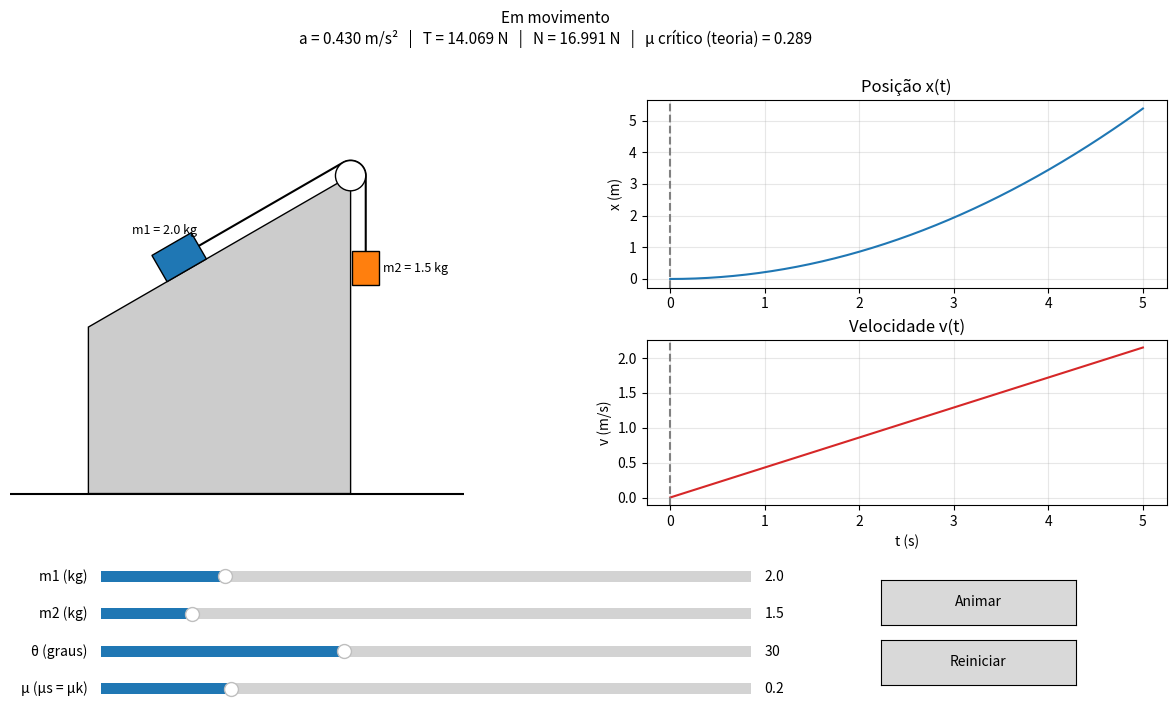

Write the Python code that produced this figure.
import numpy as np
import matplotlib.pyplot as plt
from matplotlib.widgets import Slider, Button
from matplotlib.patches import Polygon, Circle

G = 9.81

def calcular_plano_inclinado(m1, m2, theta_deg, mu_s, mu_k, t,
                             g=G, x0=0.0, v0=0.0):
    #  angulo precisa ser convertido para radianos
    #  para os proximos calculos
    th = np.radians(theta_deg)

    # aplicacao do calculo da forca normal
    N = m1 * g * np.cos(th)

    # aplicacao do calculo da forca motriz
    f_motriz = m2 * g - m1 * g * np.sin(th)

    # forca motriz <= fat
    if abs(f_motriz) <= mu_s * N:
        a = 0.0
        estado = "Equilíbrio estático"
    # forca motriz > fat
    else:
        a = (f_motriz - mu_k * N * np.sign(f_motriz)) / (m1 + m2)
        estado = "Em movimento"

    # calculo da posicao e velocidade tendo em maos o valor da aceleracao
    x = x0 + v0 * t + 0.5 * a * t ** 2
    v = v0 + a * t

    T = m2 * (g - a)


    mu_critico = abs(f_motriz) / N if N > 0 else np.inf

    return dict(a=a, T=T, N=N, f_motriz=f_motriz, estado=estado,
                x=x, v=v, mu_critico=mu_critico)


L_PLANO = 8.0        # comprimento do plano, medido a partir da polia
D0_M1 = 5.0          # distância inicial do centro de m1 até a polia (ao longo do plano)
S0_M2 = 2.0          # profundidade inicial do topo de m2 abaixo da polia
CHAO_Y = -8.4        # altura do chão
W1, H1 = 1.2, 0.8    # largura e altura do bloco m1
W2, H2 = 0.7, 0.9    # largura e altura do bloco m2
R_POLIA = 0.4        # raio da polia (= H1/2, para o fio ficar paralelo ao plano)


X_MIN = max(D0_M1 - (L_PLANO - W1 / 2), 0.4 - S0_M2)
X_MAX = min(D0_M1 - (W1 / 2 + 0.15), (-CHAO_Y - H2) - S0_M2)

# recebe angulo e deslocamento atual
def geometria_cena(theta_deg, x):
    """Devolve os pontos (polígonos e fio) do cenário para um deslocamento x."""
    # converte para radianos
    th = np.radians(theta_deg)
    u = np.array([-np.cos(th), -np.sin(th)])   # vetor ao longo do plano, descendo
    n = np.array([-np.sin(th), np.cos(th)])    # vetor normal que sai da superfície

    # plano_inclinado 
    plano_inclinado = np.array([[0, 0],
                      L_PLANO * u,
                      [L_PLANO * u[0], CHAO_Y],
                      [0, CHAO_Y]])

    # m1: retângulo apoiado no plano
    # distancia de m1 ate polia
    d = D0_M1 - x
    # centro do bloco m1
    c = d * u + (H1 / 2) * n

    bloco1 = np.array([c - (W1 / 2) * u - (H1 / 2) * n,
                       c + (W1 / 2) * u - (H1 / 2) * n,
                       c + (W1 / 2) * u + (H1 / 2) * n,
                       c - (W1 / 2) * u + (H1 / 2) * n])

    # profundidade de m2 em relacao a polia
    s2 = S0_M2 + x
    # x do centro de m2
    xc = R_POLIA

    bloco2 = np.array([[xc - W2 / 2, -s2], [xc + W2 / 2, -s2],
                       [xc + W2 / 2, -s2 - H2], [xc - W2 / 2, -s2 - H2]])

    # posicao do fio em m1
    ponto_m1 = c - (W1 / 2) * u

    # angulos do fio
    phi = np.linspace(np.pi / 2 + th, 0, 20)

    # circunferencia da polia
    arco = np.column_stack([R_POLIA * np.cos(phi), R_POLIA * np.sin(phi)])

    fio = np.vstack([ponto_m1, arco, [R_POLIA, -s2]])

    return plano_inclinado, bloco1, bloco2, fio, c


# ----------------------------------------------------------------------
# INTERFACE
# ----------------------------------------------------------------------
def main():
    t = np.linspace(0, 5, 300)
    init = dict(m1=2.0, m2=1.5, theta=30.0, mu=0.2)
    estado = dict(res=None, idx=0, rodando=False)

    fig = plt.figure(figsize=(13, 7.5))

    # cenario (esquerda) e graficos (direita)
    ax_sc = fig.add_axes([0.03, 0.30, 0.45, 0.55])
    ax_x = fig.add_axes([0.57, 0.60, 0.40, 0.25])
    ax_v = fig.add_axes([0.57, 0.31, 0.40, 0.22])
    texto = fig.text(0.5, 0.97, "", ha="center", va="top", fontsize=11)

    ax_sc.set_aspect("equal")
    ax_sc.set_xlim(-L_PLANO - 1, 3)
    ax_sc.set_ylim(CHAO_Y - 0.5, 2.0)
    ax_sc.axis("off")
    ax_sc.plot([-L_PLANO - 1, 3], [CHAO_Y, CHAO_Y], color="black", lw=1.5)
    p_plano_inclinado = Polygon(np.zeros((4, 2)), closed=True, fc="#cccccc", ec="black")
    p_m1 = Polygon(np.zeros((4, 2)), closed=True, fc="tab:blue", ec="black", zorder=3)
    p_m2 = Polygon(np.zeros((4, 2)), closed=True, fc="tab:orange", ec="black", zorder=3)
    for p in (p_plano_inclinado, p_m1, p_m2):
        ax_sc.add_patch(p)
    ax_sc.add_patch(Circle((0, 0), R_POLIA, fc="white", ec="black", zorder=4))
    (linha_fio,) = ax_sc.plot([], [], color="black", lw=1.5, zorder=2)
    rot_m1 = ax_sc.text(0, 0, "", ha="center", va="center", fontsize=9, zorder=5)
    rot_m2 = ax_sc.text(0, 0, "", ha="left", va="center", fontsize=9)
    aviso = ax_sc.text(0.5, 0.0, "", transform=ax_sc.transAxes, ha="center",
                       color="tab:red", fontsize=10)

    # graficos
    (linha_x,) = ax_x.plot(t, np.zeros_like(t), color="tab:blue")
    (linha_v,) = ax_v.plot(t, np.zeros_like(t), color="tab:red")
    marc_x = ax_x.axvline(0, color="gray", ls="--")
    marc_v = ax_v.axvline(0, color="gray", ls="--")
    ax_x.set(title="Posição x(t)", ylabel="x (m)")
    ax_v.set(title="Velocidade v(t)", xlabel="t (s)", ylabel="v (m/s)")
    for ax in (ax_x, ax_v):
        ax.grid(alpha=0.3)

    # sliders e botoes 
    def slider(y, label, vmin, vmax, vinit):
        ax = fig.add_axes([0.15, y, 0.50, 0.03])
        return Slider(ax, label, vmin, vmax, valinit=vinit)

    s_m1 = slider(0.20, "m1 (kg)", 0.1, 10.0, init["m1"])
    s_m2 = slider(0.15, "m2 (kg)", 0.1, 10.0, init["m2"])
    s_th = slider(0.10, "θ (graus)", 0.0, 80.0, init["theta"])
    s_mu = slider(0.05, "μ (μs = μk)", 0.0, 1.0, init["mu"])
    btn_play = Button(fig.add_axes([0.75, 0.15, 0.15, 0.06]), "Animar")
    btn_reset = Button(fig.add_axes([0.75, 0.07, 0.15, 0.06]), "Reiniciar")

    # desenho do cenario no instante atual 
    def desenhar_cena():
        r = estado["res"]
        idx = estado["idx"]
        x_real = r["x"][idx]
        x_vis = float(np.clip(x_real, X_MIN, X_MAX))
        plano_inclinado, b1, b2, fio, c1 = geometria_cena(s_th.val, x_vis)
        p_plano_inclinado.set_xy(plano_inclinado)
        p_m1.set_xy(b1)
        p_m2.set_xy(b2)
        linha_fio.set_data(fio[:, 0], fio[:, 1])
        n_th = np.radians(s_th.val)
        rot_m1.set_position(c1 + 0.8 * np.array([-np.sin(n_th), np.cos(n_th)]))
        rot_m1.set_text(f"m1 = {s_m1.val:.1f} kg")
        rot_m2.set_position((R_POLIA + W2 / 2 + 0.1, b2[:, 1].mean()))
        rot_m2.set_text(f"m2 = {s_m2.val:.1f} kg")
        aviso.set_text("Limite do cenário atingido" if x_real != x_vis else "")
        marc_x.set_xdata([t[idx], t[idx]])
        marc_v.set_xdata([t[idx], t[idx]])
        fig.canvas.draw_idle()

    # recalcula a fisica e atualiza tudo 
    def recalcular():
        r = calcular_plano_inclinado(s_m1.val, s_m2.val, s_th.val,
                                     s_mu.val, s_mu.val, t)
        estado["res"] = r
        linha_x.set_ydata(r["x"])
        linha_v.set_ydata(r["v"])
        for ax in (ax_x, ax_v):
            ax.relim()
            ax.autoscale_view()
        texto.set_text(
            f"{r['estado']}\n"
            f"a = {r['a']:.3f} m/s²   |   T = {r['T']:.3f} N   |   "
            f"N = {r['N']:.3f} N   |   μ crítico (teoria) = {r['mu_critico']:.3f}"
        )
        desenhar_cena()

    # animacao (timer do proprio matplotlib)
    timer = fig.canvas.new_timer(interval=15)

    def tick():
        if estado["idx"] >= len(t) - 1:
            parar()
        else:
            estado["idx"] += 1
            desenhar_cena()

    timer.add_callback(tick)

    def parar():
        timer.stop()
        estado["rodando"] = False
        btn_play.label.set_text("Animar")

    def alternar(_):
        if estado["rodando"]:
            parar()
        else:
            if estado["idx"] >= len(t) - 1:
                estado["idx"] = 0
            estado["rodando"] = True
            btn_play.label.set_text("Pausar")
            timer.start()
        fig.canvas.draw_idle()

    def reiniciar(_):
        parar()
        estado["idx"] = 0
        desenhar_cena()

    def ao_mudar_slider(_):
        parar()
        estado["idx"] = 0
        recalcular()

    for s in (s_m1, s_m2, s_th, s_mu):
        s.on_changed(ao_mudar_slider)
    btn_play.on_clicked(alternar)
    btn_reset.on_clicked(reiniciar)

    recalcular()
    
    return dict(fig=fig, estado=estado, tick=tick, alternar=alternar,
                s_m1=s_m1, s_m2=s_m2, s_th=s_th, s_mu=s_mu,
                btn_play=btn_play, btn_reset=btn_reset)


if __name__ == "__main__":
    ui = main()
    plt.show()
